Run: headless pygame with SDL's dummy video driver; simulated clock (each Clock.tick advances the game by its frame time, no real sleeping); random seed 0; keys injected as events and as key.get_pressed() state; no mouse input.
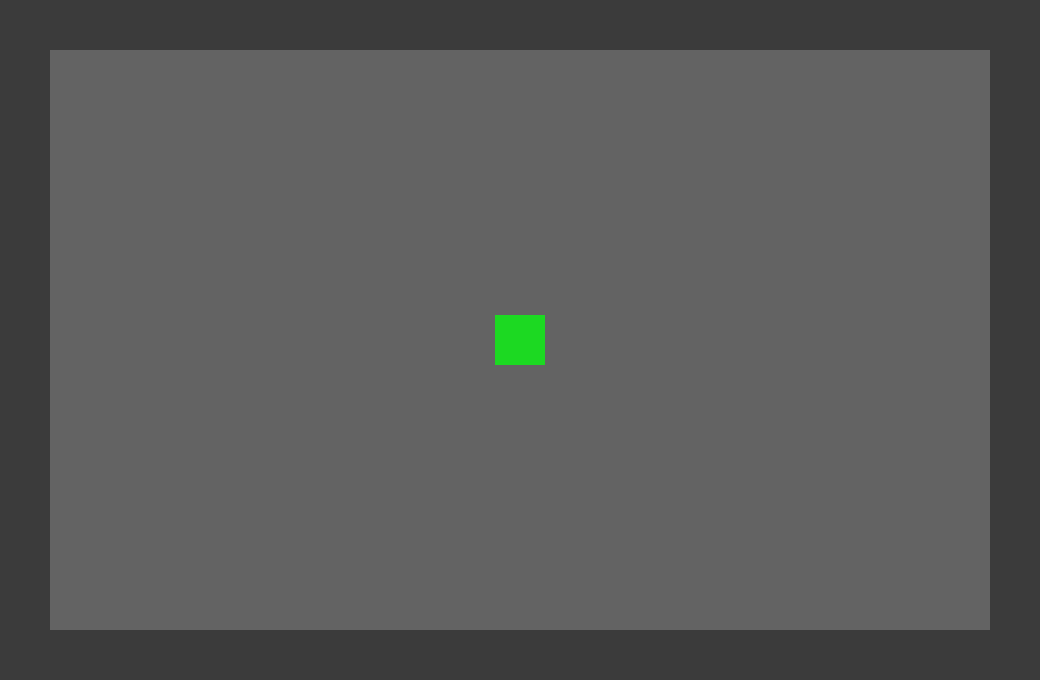
Frame 1 of 4 · flips 1–60 · no input
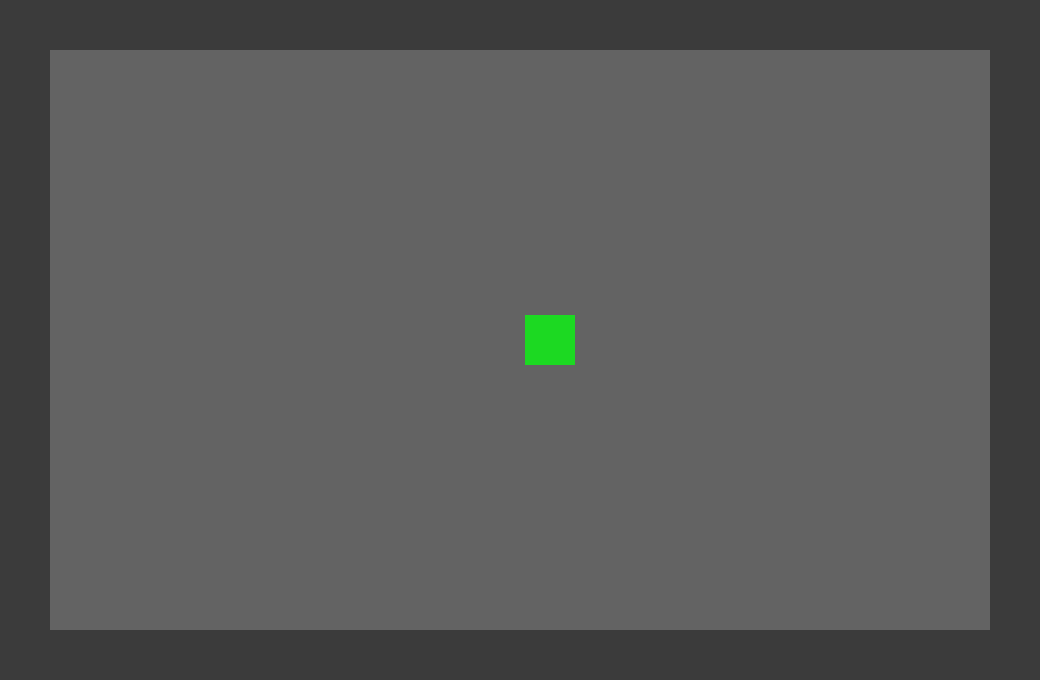
Frame 2 of 4 · flips 61–180 · tapped SPACE, RETURN · held RIGHT (→), D
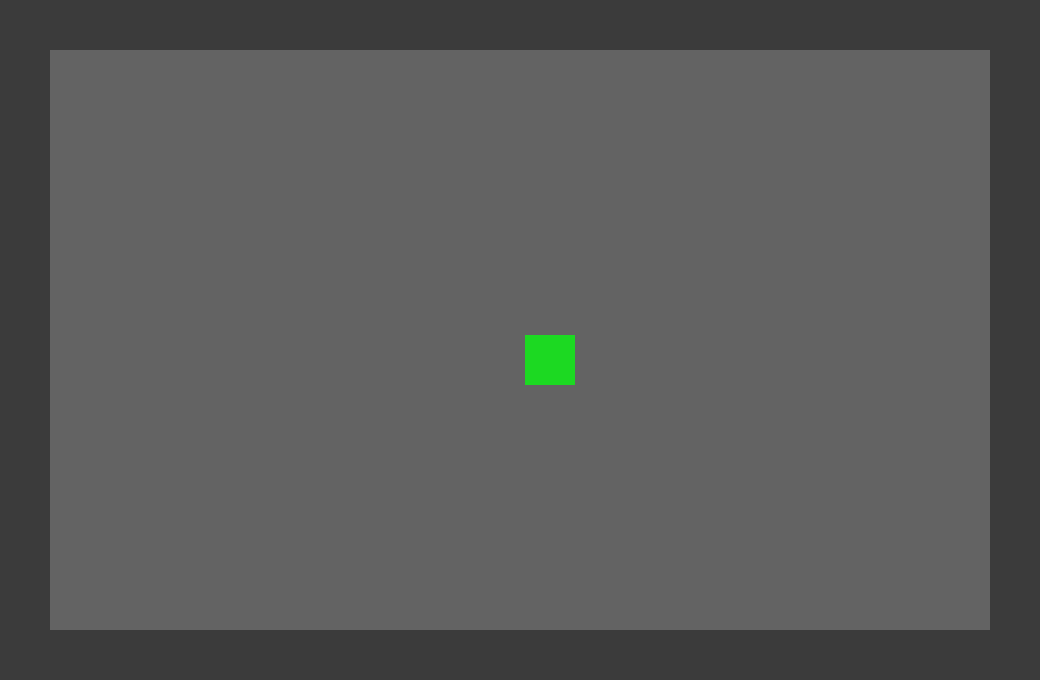
Frame 3 of 4 · flips 181–300 · held DOWN (↓), S
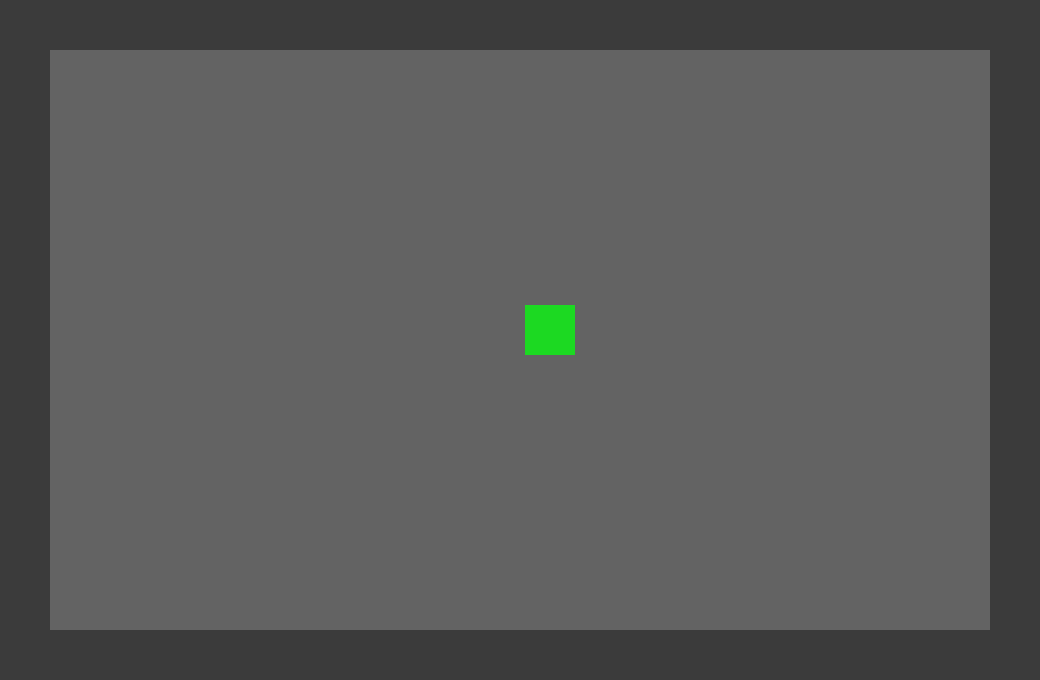
Frame 4 of 4 · flips 301–420 · held LEFT (←), A, UP (↑), W

The pygame program that drew these frames:

import sys
import pygame

pygame.init()
screen = pygame.display.set_mode([1040, 680])
clock = pygame.time.Clock()
array_of_borders = []


def create_background():
    square = pygame.Rect(0, 0, 1040, 680)
    pygame.draw.rect(screen, (99, 99, 99), square, 0)


class CharacterCreator:
    def __init__(self, start_position, width):
        self.position_x = start_position[0]
        self.position_y = start_position[1]
        self.position_x_last = self.position_x
        self.position_y_last = self.position_y
        self.width = width
        self.check_left = False
        self.check_right = False
        self.check_top = False
        self.check_bottom = False

    def draw_object(self):
        square = pygame.Rect(self.position_x - self.width // 2, self.position_y - self.width // 2,
                             self.width, self.width)
        pygame.draw.rect(screen, (28, 217, 34), square, 0)

    def move(self, direction):
        for i in range(0, len(array_of_borders)):
            if self.check_left is False:
                if array_of_borders[i][0] <= self.position_x - self.width // 2 <= array_of_borders[i][2]:     # left
                    if array_of_borders[i][1] <= self.position_y <= array_of_borders[i][3]:
                        self.check_left = True
                        return
            if self.check_right is False:
                if array_of_borders[i][0] <= self.position_x + self.width // 2 <= array_of_borders[i][2]:     # right
                    if array_of_borders[i][1] <= self.position_y <= array_of_borders[i][3]:
                        self.check_right = True
                        return
            if self.check_bottom is False:
                if array_of_borders[i][0] <= self.position_x <= array_of_borders[i][2]:
                    if array_of_borders[i][1] <= self.position_y + self.width // 2 <= array_of_borders[i][3]:   # bottom
                        self.check_bottom = True
                        return
            if self.check_top is False:
                if array_of_borders[i][0] <= self.position_x <= array_of_borders[i][2]:
                    if array_of_borders[i][1] <= self.position_y - self.width // 2 <= array_of_borders[i][3]:    # top
                        self.check_top = True
                        return
        if direction == 'top' and self.check_top is False:
            self.position_y -= 5
            self.check_bottom = False
            self.check_left = False
            self.check_right = False
        if direction == 'bottom' and self.check_bottom is False:
            self.position_y += 5
            self.check_top = False
            self.check_left = False
            self.check_right = False
        if direction == 'left' and self.check_left is False:
            self.position_x -= 5
            self.check_bottom = False
            self.check_top = False
            self.check_right = False
        if direction == 'right' and self.check_right is False:
            self.position_x += 5
            self.check_bottom = False
            self.check_left = False
            self.check_top = False


class BordersCreator:
    def __init__(self, start_position, width, height):
        self.position_x = start_position[0]
        self.position_y = start_position[1]
        self.width = width
        self.height = height
        array_of_borders.append([self.position_x - self.width // 2, self.position_y - self.height // 2,
                                 self.position_x + self.width // 2, self.position_y + self.height // 2])

    def draw_object(self):
        rectangle = pygame.Rect(self.position_x - self.width // 2, self.position_y - self.height // 2,
                                self.width, self.height)
        pygame.draw.rect(screen, (59, 59, 59), rectangle, 0)


main_character = CharacterCreator([520, 340], 50)

first_border = BordersCreator([25, 340], 50, 680)
second_border = BordersCreator([1015, 340], 50, 680)
third_border = BordersCreator([520, 25], 1040, 50)
forth_border = BordersCreator([520, 655], 1040, 50)

while True:
    clock.tick(120)
    for event in pygame.event.get():
        if event.type == pygame.QUIT:
            pygame.quit()
            sys.exit()

        keys = pygame.key.get_pressed()
        if keys[pygame.K_w]:
            main_character.move('top')
        elif keys[pygame.K_s]:
            main_character.move('bottom')
        elif keys[pygame.K_a]:
            main_character.move('left')
        elif keys[pygame.K_d]:
            main_character.move('right')

    create_background()
    main_character.draw_object()
    first_border.draw_object()
    second_border.draw_object()
    third_border.draw_object()
    forth_border.draw_object()
    pygame.display.flip()
